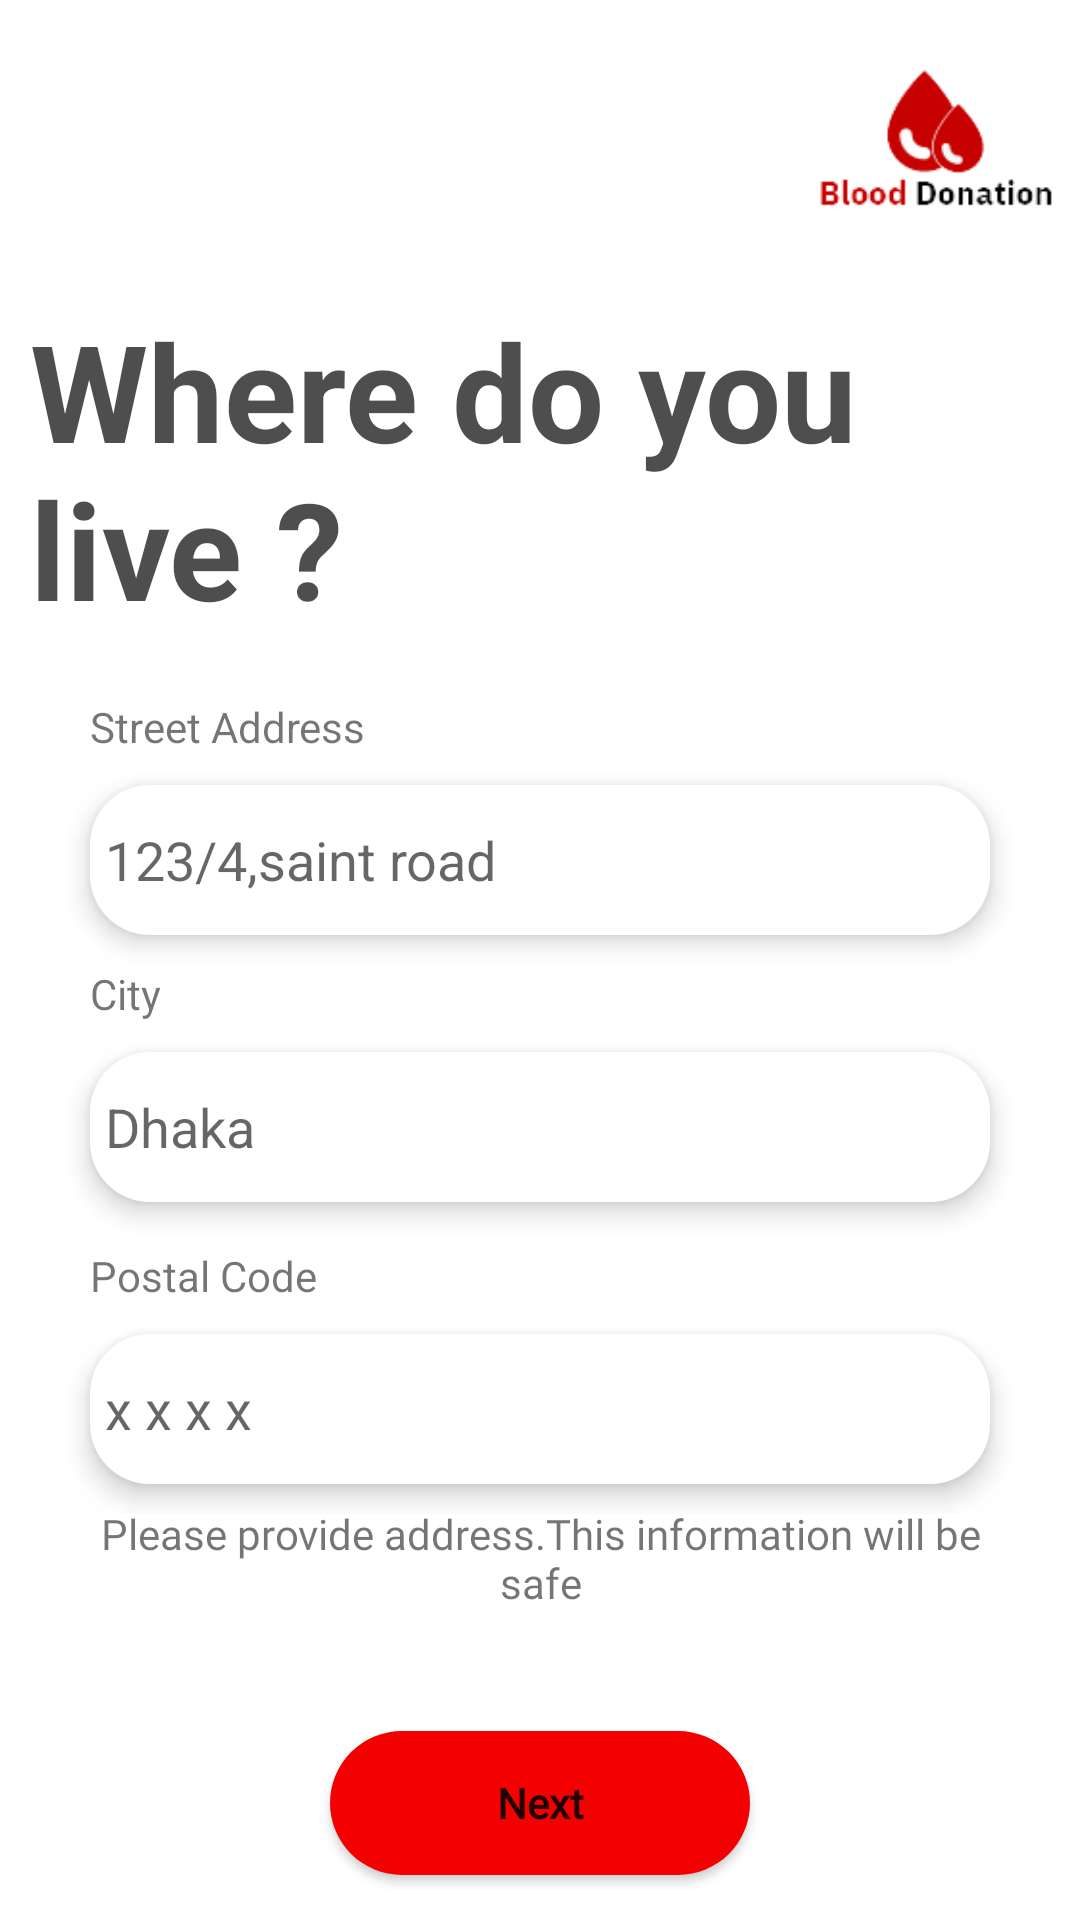

Write the Android layout XML for this screen, with the resource values it uses.
<!-- AndroidManifest.xml: application theme Theme.BloodDonation -->
<!-- res/layout/fragment_user_address.xml -->
<?xml version="1.0" encoding="utf-8"?>
<layout xmlns:android="http://schemas.android.com/apk/res/android"
    xmlns:tools="http://schemas.android.com/tools">

    <data>

    </data>

    <RelativeLayout
        android:layout_width="match_parent"
        android:layout_height="match_parent"
        tools:context=".fragment.UserAddressFragment">

        <ImageView
            android:layout_width="100dp"
            android:layout_height="100dp"
            android:src="@drawable/logo"
            android:layout_alignParentEnd="true"
            android:id="@+id/logo" />

        <TextView
            android:layout_width="match_parent"
            android:layout_height="wrap_content"
            android:text="Where do you live ?"
            android:textColor="#D62C2C2C"
            android:layout_below="@+id/logo"
            android:layout_marginHorizontal="10dp"
            android:id="@+id/texttt"
            android:textStyle="bold"
            android:textSize="45sp" />

        <LinearLayout
            android:layout_width="match_parent"
            android:layout_height="wrap_content"
            android:layout_below="@+id/texttt"
            android:layout_marginTop="20dp"
            android:id="@+id/layourrrrr"
            android:layout_marginHorizontal="20dp"
            android:orientation="vertical">

            <TextView
                android:layout_width="wrap_content"
                android:layout_height="wrap_content"
                android:id="@+id/text1"
                android:layout_marginStart="10dp"
                android:text="Street Address" />

            <EditText
                android:layout_width="match_parent"
                android:layout_height="50dp"
                android:background="@drawable/edittext_style"
                android:hint="123/4,saint road"
                android:layout_gravity="center"
                android:elevation="5dp"
                android:layout_margin="10dp"
                android:id="@+id/streetAddress" />

            <TextView
                android:layout_width="wrap_content"
                android:layout_height="wrap_content"
                android:id="@+id/texttttttt"
                android:layout_marginStart="10dp"
                android:text="City" />

            <EditText
                android:layout_width="match_parent"
                android:layout_height="50dp"
                android:background="@drawable/edittext_style"
                android:hint="Dhaka"
                android:layout_gravity="center"
                android:elevation="5dp"
                android:layout_margin="10dp"
                android:id="@+id/city" />

            <TextView
                android:layout_width="wrap_content"
                android:layout_height="wrap_content"
                android:id="@+id/text2"
                android:layout_marginStart="10dp"
                android:layout_marginTop="5dp"
                android:text="Postal Code" />

            <EditText
                android:layout_width="match_parent"
                android:layout_height="50dp"
                android:background="@drawable/edittext_style"
                android:hint="x x x x"
                android:layout_gravity="center"
                android:layout_margin="10dp"
                android:elevation="5dp"
                android:inputType="textUri"
                android:id="@+id/postalCode" />


        </LinearLayout>

        <LinearLayout
            android:layout_width="match_parent"
            android:layout_height="wrap_content"
            android:orientation="vertical"
            android:layout_marginBottom="10dp"
            android:layout_alignParentBottom="true">

            <TextView
                android:layout_width="match_parent"
                android:layout_height="wrap_content"
                android:fontFamily="@font/nunito"
                android:text="@string/textAddress"
                android:layout_gravity="center"
                android:gravity="center"
                android:clickable="true"
                android:layout_margin="20dp"
                android:layout_marginTop="50dp"
                android:id="@+id/forgotPassText"
                android:focusable="true" />

            <Button
                android:layout_width="match_parent"
                android:layout_height="wrap_content"
                android:text="@string/next"
                android:layout_marginTop="20dp"
                android:textAllCaps="false"
                android:fontFamily="@font/nunito"
                android:textStyle="bold"
                android:layout_marginHorizontal="110dp"
                android:background="@drawable/button_bg"
                android:layout_marginBottom="5dp"
                android:id="@+id/nextBtnInAddress" />


        </LinearLayout>


    </RelativeLayout>
</layout>
<!-- resources referenced by this layout -->
<resources>
  <!-- drawable button_bg (drawable) -->
  <?xml version="1.0" encoding="utf-8"?>
  <selector xmlns:android="http://schemas.android.com/apk/res/android">
      <item android:state_enabled="true" android:drawable="@drawable/button_normal"/>
      <item android:state_pressed="true" android:drawable="@drawable/button_pressed" />
      <item android:state_pressed="false" android:drawable="@drawable/button_normal" />
      <item android:drawable="@drawable/button_normal" />
  </selector>
  <!-- drawable edittext_style (drawable) -->
  <?xml version="1.0" encoding="utf-8"?>
  <selector xmlns:android="http://schemas.android.com/apk/res/android">
      <item android:state_pressed="true" >
          <shape>
              <solid
                  android:color="#FFFFFF" />
              <stroke
                  android:width="2dp"
                  android:color="#D8554A" />
              <corners android:radius="20dp" />
              <padding
                  android:left="5dp"
                  android:top="5dp"
                  android:right="5dp"
                  android:bottom="5dp" />
          </shape>
      </item>
      <item android:state_focused="true" >
          <shape>
              <solid
                  android:color="#FFFFFF" />
              <stroke
                  android:width="1dp"
                  android:color="@color/colorPrimaryRed" />
  
              <corners android:radius="20dp" />
              <padding
                  android:left="5dp"
                  android:top="5dp"
                  android:right="5dp"
                  android:bottom="5dp" />
          </shape>
      </item>
      <item>
          <shape>
              <solid android:color="#FFFFFF" />
              <stroke
                  android:width="00dp"
                  android:color="#66000000" />
              <corners android:radius="20dp" />
              <padding
                  android:left="5dp"
                  android:top="5dp"
                  android:right="5dp"
                  android:bottom="5dp" />
          </shape>
      </item>
  </selector>
  <string name="next">Next</string>
  <string name="textAddress">Please provide address.This information will be safe</string>
  <style name="Theme.BloodDonation" parent="Theme.MaterialComponents.DayNight.NoActionBar">
          
          <item name="colorPrimary">#C70100</item>
          <item name="colorPrimaryVariant">@color/colorPrimaryDark</item>
          <item name="colorOnPrimary">@color/white</item>
          
          <item name="colorSecondary">@color/teal_200</item>
          <item name="colorSecondaryVariant">@color/teal_700</item>
          <item name="colorOnSecondary">@color/black</item>
          
          <item name="android:statusBarColor" tools:targetApi="l">?attr/colorPrimaryVariant</item>
          
      </style>
  <!-- drawable button_normal (drawable) -->
  <?xml version="1.0" encoding="utf-8"?>
  <selector xmlns:android="http://schemas.android.com/apk/res/android">
  <item>
      <shape android:shape="rectangle" >
          <solid android:color="@color/colorPrimaryRed" />
          <padding
              android:bottom="2dp"
              android:left="2dp"
              android:right="2dp"
              android:top="2dp" />
          <corners
              android:radius="70dp"/>
      </shape>
  </item>
  </selector>
  <!-- drawable button_pressed (drawable) -->
  <?xml version="1.0" encoding="utf-8"?>
  <selector xmlns:android="http://schemas.android.com/apk/res/android">
  <item>
      <shape android:shape="rectangle" >
          <solid android:color="@color/colorPrimaryDark" />
          <padding
              android:bottom="2dp"
              android:left="2dp"
              android:right="2dp"
              android:top="2dp" />
  
          <corners
             android:radius="70dp"/>
      </shape>
  </item>
  </selector>
  <color name="colorPrimaryRed">#F30100</color>
  <color name="colorPrimaryDark">#9F2626</color>
  <color name="white">#FFFFFF</color>
  <color name="teal_200">#FF03DAC5</color>
  <color name="teal_700">#FF018786</color>
  <color name="black">#FF000000</color>
</resources>
